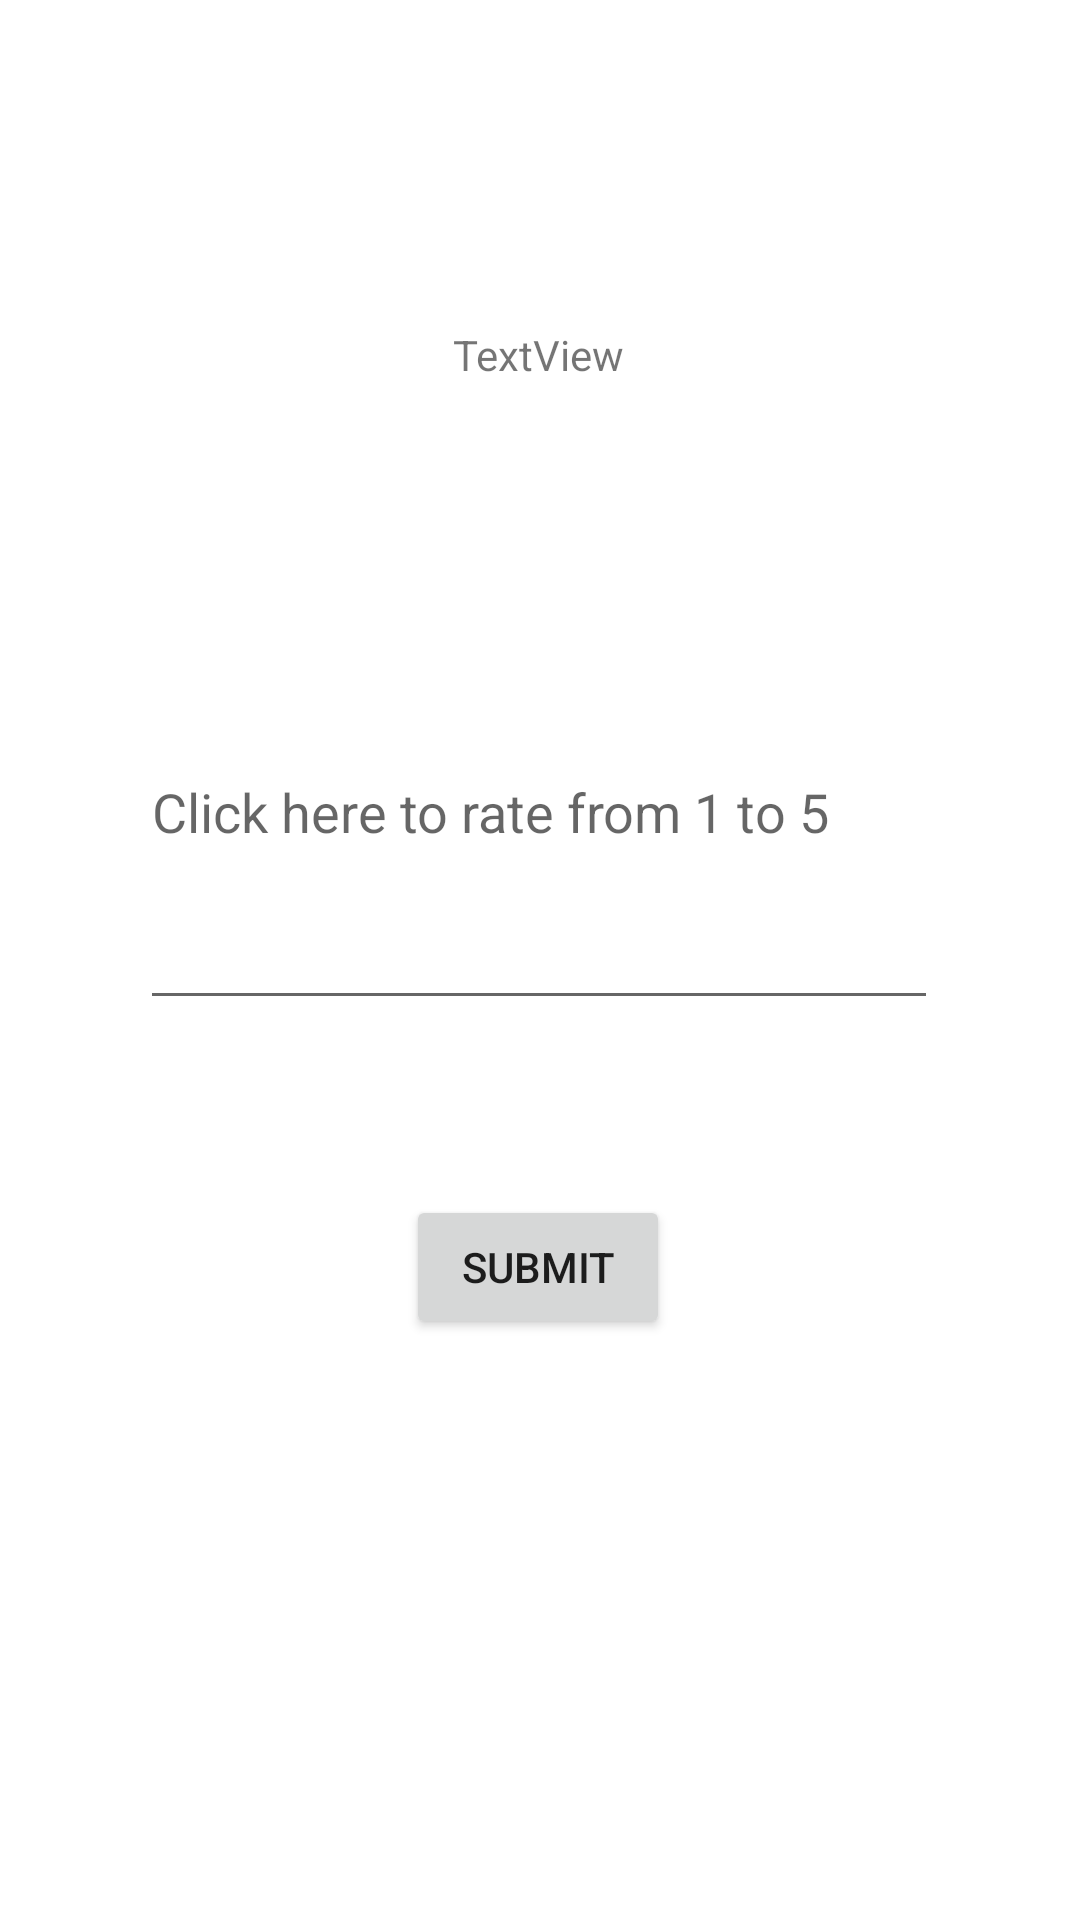

This screen was rendered from an Android layout file. Write that file and the resources it references.
<!-- AndroidManifest.xml: application theme Theme.OnlineBarterTrader -->
<!-- res/layout/activity_provider_rating.xml -->
<?xml version="1.0" encoding="utf-8"?>
<androidx.constraintlayout.widget.ConstraintLayout xmlns:android="http://schemas.android.com/apk/res/android"
    xmlns:app="http://schemas.android.com/apk/res-auto"
    xmlns:tools="http://schemas.android.com/tools"
    android:layout_width="match_parent"
    android:layout_height="match_parent"
    tools:context=".ProviderRating">

    <TextView
        android:id="@+id/ProviderEmailV"
        android:layout_width="wrap_content"
        android:layout_height="wrap_content"
        android:text="TextView"
        app:layout_constraintBottom_toBottomOf="parent"
        app:layout_constraintEnd_toEndOf="parent"
        app:layout_constraintHorizontal_bias="0.498"
        app:layout_constraintStart_toStartOf="parent"
        app:layout_constraintTop_toTopOf="parent"
        app:layout_constraintVertical_bias="0.175" />

    <Button
        android:id="@+id/ProviderSubmitRatingV"
        android:layout_width="wrap_content"
        android:layout_height="wrap_content"
        android:text="Submit"
        app:layout_constraintBottom_toBottomOf="parent"
        app:layout_constraintEnd_toEndOf="parent"
        app:layout_constraintHorizontal_bias="0.498"
        app:layout_constraintStart_toStartOf="parent"
        app:layout_constraintTop_toTopOf="parent"
        app:layout_constraintVertical_bias="0.673" />

    <EditText
        android:id="@+id/ProviderCurrRatingInputV"
        android:layout_width="266dp"
        android:layout_height="142dp"
        android:ems="10"
        android:hint="Click here to rate from 1 to 5"
        android:inputType="number"
        app:layout_constraintBottom_toTopOf="@+id/ProviderSubmitRatingV"
        app:layout_constraintEnd_toEndOf="parent"
        app:layout_constraintHorizontal_bias="0.496"
        app:layout_constraintStart_toStartOf="parent"
        app:layout_constraintTop_toTopOf="parent"
        app:layout_constraintVertical_bias="0.773" />

</androidx.constraintlayout.widget.ConstraintLayout>
<!-- resources referenced by this layout -->
<resources>
  <style name="Theme.OnlineBarterTrader" parent="Theme.MaterialComponents.DayNight.DarkActionBar">
          
          <item name="colorPrimary">@color/purple_500</item>
          <item name="colorPrimaryVariant">@color/purple_700</item>
          <item name="colorOnPrimary">@color/white</item>
          
          <item name="colorSecondary">@color/teal_200</item>
          <item name="colorSecondaryVariant">@color/teal_700</item>
          <item name="colorOnSecondary">@color/black</item>
          
          <item name="android:statusBarColor">?attr/colorPrimaryVariant</item>
          
      </style>
  <!-- not gathered from this repository: default colours our renderer supplied (Android Studio template values) -->
  <color name="purple_500">#FF6200EE</color>
  <color name="purple_700">#FF3700B3</color>
  <color name="teal_200">#FF03DAC5</color>
  <color name="teal_700">#FF018786</color>
  <color name="black">#FF000000</color>
  <color name="white">#FFFFFFFF</color>
</resources>
